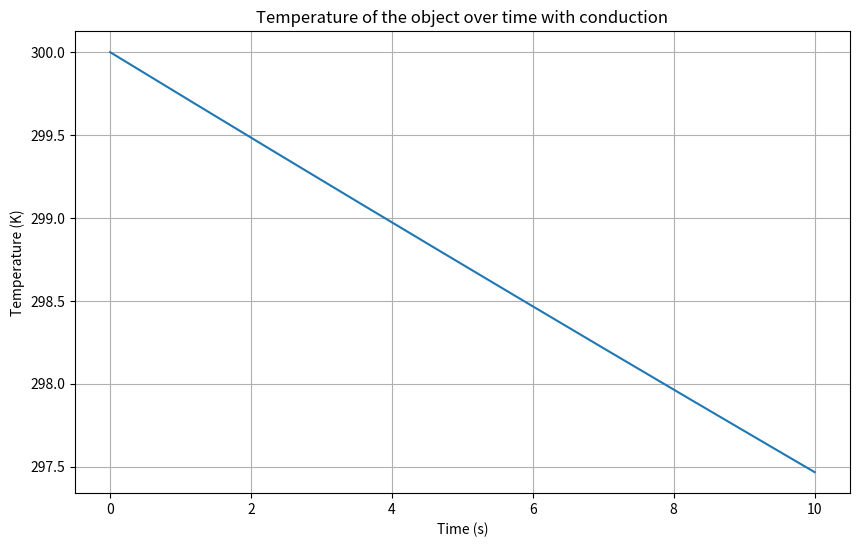

Reproduce this figure in Python.
import time
from math import log, atan, sqrt 
from matplotlib import pyplot as plt

def thermal_transit(
        passed_time=10, #経過時間
        emissivity_rover=0.655, #ローバー放射率
        C=1000,  #ローバー熱容量
        T_initial=300,  #ローバー初期温度
        T_env=100,  #周囲の環境温度
        Q_in=100,  #内部発熱
        threshold=0.001, #定常状態とみなす閾値
        vertical=0.3, #ローバー高さと幅
        horizontal=0.45, #ローバー奥行
        distance=0.15, #ローバーの地面との距離
        emissivity_regolith=0.925, #レゴリスの放射率 
        S_top=0.135,  #上面の面積
        S_side=0.450,  #側面積
        S_bottom=0.135, #低面積
        
        d=0.15,  # 物質の厚み (m)
        k=130,  # 熱伝導率 (W/mK)
        A=0.000256  # 温度の伝導面積 (m^2)
):
    sigma = 5.67 * 10**-8  
    
    T = T_initial
    time = 0
    dt = 0.001  

    x = vertical / distance
    y = horizontal / distance

    F_ij = log(((1+x**2)*(1+y**2))/(1+x**2+y**2)) + \
           x**2*log((x**2 * (1+x**2+y**2))/((1+x**2)*(x**2+y**2))) + \
           y**2*log((y**2 * (1+x**2+y**2))/((1+y**2)*(x**2+y**2))) + \
           4*x*atan(1/x) + 4*y*atan(1/y) - 4*sqrt(x**2+y**2)*atan(1/sqrt(x**2+y**2))

    R1 = emissivity_rover * S_top
    R2 = emissivity_rover * emissivity_regolith * S_side
    R3 = emissivity_rover * emissivity_regolith * S_bottom * F_ij

    times = [time]
    temperatures = [T]

    while time <= passed_time:
        Q_radiation = (R1+R2+R3) * sigma * (T**4 - T_env**4)
        Q_conduction = k * A * (T - T_env) / d
        
        Q_out = Q_radiation + Q_conduction
        
        dT = (Q_in - Q_out) * dt / C
        T += dT
        time += dt
        times.append(time)
        temperatures.append(T)

    plt.figure(figsize=(10, 6))
    plt.plot(times, temperatures)
    plt.xlabel('Time (s)')
    plt.ylabel('Temperature (K)')
    plt.title('Temperature of the object over time with conduction')
    plt.grid(True)
    plt.show()

    return T-273

# テスト関数の実行
thermal_transit()